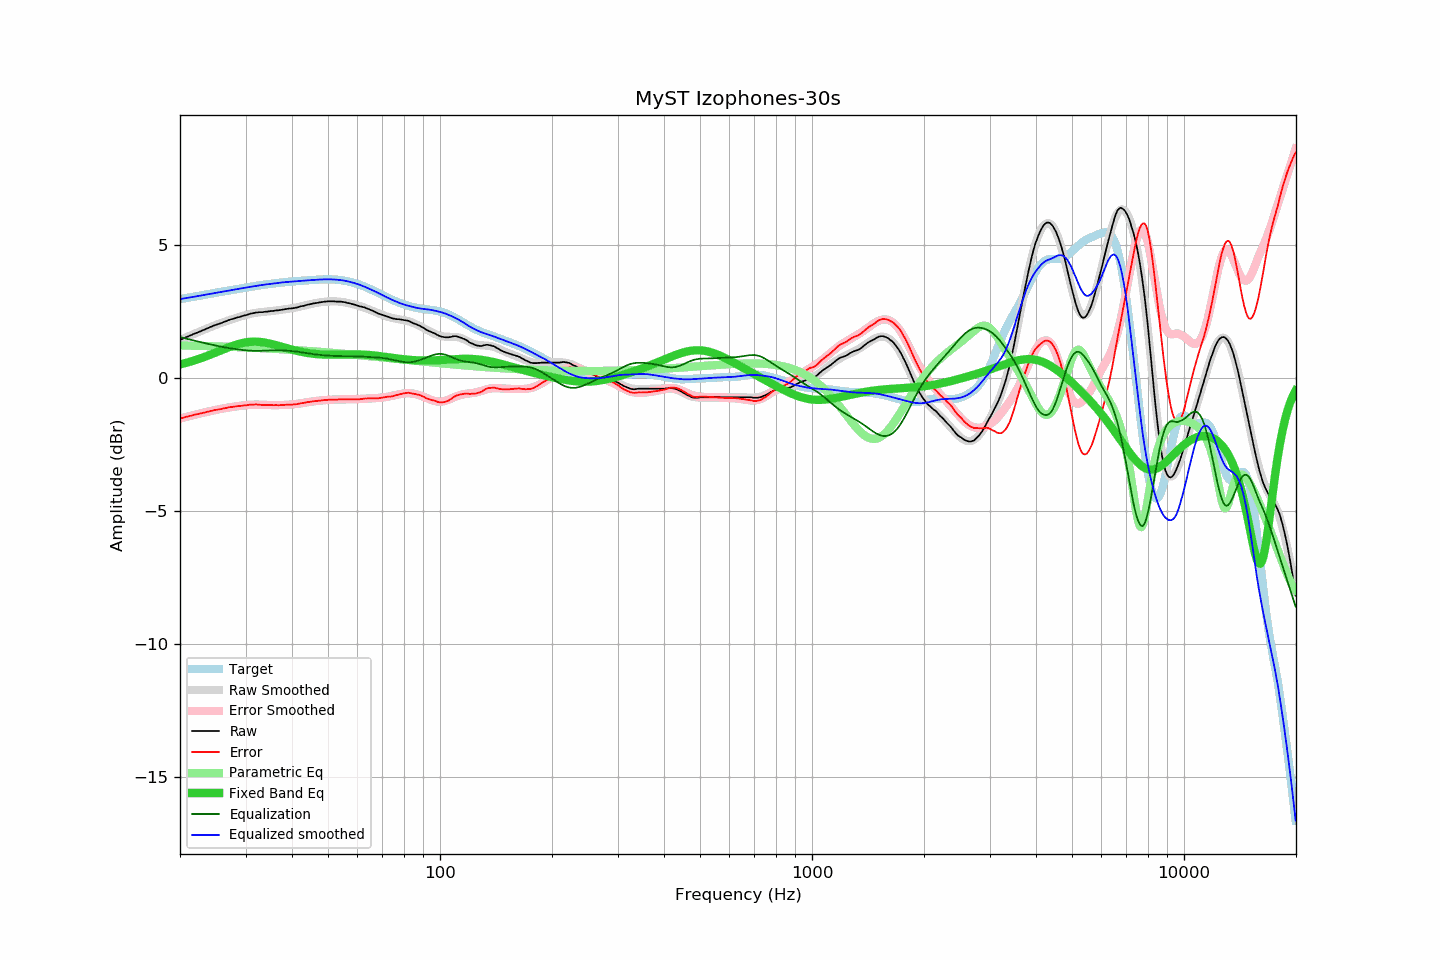

Source data for this figure (header and first rows):
frequency, raw, error, smoothed, error_smoothed, equalization, parametric_eq, equalized_raw, equalized_smoothed, target
20.00, 1.42, -1.53, 1.42, -1.53, 1.53, 0.50, 2.95, 2.95, 2.95
20.20, 1.45, -1.51, 1.45, -1.51, 1.51, 0.51, 2.96, 2.96, 2.96
20.40, 1.47, -1.50, 1.47, -1.50, 1.50, 0.53, 2.97, 2.97, 2.97
20.61, 1.50, -1.48, 1.50, -1.48, 1.48, 0.55, 2.98, 2.98, 2.98
20.81, 1.53, -1.46, 1.52, -1.47, 1.47, 0.56, 3.00, 2.99, 2.99
21.02, 1.55, -1.45, 1.55, -1.45, 1.45, 0.58, 3.00, 3.00, 3.00
21.23, 1.58, -1.43, 1.58, -1.44, 1.44, 0.60, 3.01, 3.01, 3.01
21.44, 1.60, -1.42, 1.60, -1.42, 1.42, 0.61, 3.02, 3.02, 3.02
21.66, 1.63, -1.41, 1.63, -1.41, 1.41, 0.63, 3.03, 3.03, 3.03
21.87, 1.66, -1.39, 1.65, -1.39, 1.39, 0.65, 3.05, 3.04, 3.04
22.09, 1.68, -1.38, 1.68, -1.38, 1.38, 0.67, 3.06, 3.05, 3.06
22.31, 1.70, -1.37, 1.70, -1.36, 1.36, 0.69, 3.06, 3.06, 3.07
22.54, 1.73, -1.35, 1.73, -1.35, 1.35, 0.71, 3.08, 3.08, 3.08
22.76, 1.75, -1.34, 1.75, -1.33, 1.33, 0.73, 3.08, 3.09, 3.09
22.99, 1.78, -1.32, 1.78, -1.32, 1.32, 0.75, 3.10, 3.10, 3.10
23.22, 1.80, -1.31, 1.80, -1.31, 1.31, 0.78, 3.10, 3.11, 3.11
23.45, 1.83, -1.29, 1.83, -1.29, 1.29, 0.80, 3.12, 3.12, 3.12
23.69, 1.86, -1.28, 1.85, -1.28, 1.28, 0.82, 3.14, 3.13, 3.13
23.92, 1.88, -1.27, 1.88, -1.26, 1.26, 0.84, 3.14, 3.14, 3.14
24.16, 1.91, -1.25, 1.90, -1.25, 1.25, 0.87, 3.16, 3.15, 3.16
24.40, 1.93, -1.24, 1.93, -1.24, 1.24, 0.89, 3.17, 3.16, 3.17
24.65, 1.96, -1.22, 1.95, -1.22, 1.22, 0.92, 3.18, 3.18, 3.18
24.89, 1.98, -1.21, 1.98, -1.21, 1.21, 0.94, 3.19, 3.19, 3.19
25.14, 2.00, -1.20, 2.00, -1.20, 1.20, 0.97, 3.20, 3.20, 3.20
25.39, 2.02, -1.19, 2.02, -1.19, 1.19, 0.99, 3.20, 3.21, 3.21
25.65, 2.04, -1.18, 2.04, -1.17, 1.17, 1.01, 3.21, 3.22, 3.22
25.91, 2.06, -1.17, 2.07, -1.16, 1.16, 1.04, 3.22, 3.23, 3.23
26.16, 2.09, -1.15, 2.09, -1.15, 1.15, 1.06, 3.24, 3.24, 3.24
26.43, 2.11, -1.14, 2.11, -1.14, 1.14, 1.09, 3.25, 3.25, 3.25
26.69, 2.13, -1.13, 2.13, -1.13, 1.13, 1.11, 3.26, 3.26, 3.26
26.96, 2.16, -1.11, 2.15, -1.12, 1.12, 1.14, 3.28, 3.27, 3.27
27.23, 2.18, -1.10, 2.17, -1.11, 1.11, 1.16, 3.29, 3.28, 3.28
27.50, 2.20, -1.09, 2.19, -1.10, 1.10, 1.18, 3.30, 3.29, 3.29
27.77, 2.21, -1.09, 2.21, -1.09, 1.09, 1.20, 3.30, 3.30, 3.30
28.05, 2.23, -1.08, 2.23, -1.08, 1.08, 1.22, 3.31, 3.31, 3.31
28.33, 2.25, -1.07, 2.25, -1.07, 1.07, 1.24, 3.32, 3.32, 3.32
28.62, 2.27, -1.06, 2.27, -1.06, 1.06, 1.26, 3.33, 3.33, 3.33
28.90, 2.28, -1.06, 2.29, -1.06, 1.06, 1.28, 3.33, 3.34, 3.34
29.19, 2.30, -1.06, 2.30, -1.05, 1.05, 1.29, 3.35, 3.35, 3.35
29.48, 2.32, -1.05, 2.32, -1.04, 1.04, 1.31, 3.36, 3.36, 3.36
29.78, 2.34, -1.04, 2.34, -1.03, 1.03, 1.32, 3.37, 3.37, 3.38
30.08, 2.35, -1.04, 2.36, -1.03, 1.03, 1.33, 3.38, 3.38, 3.39
30.38, 2.37, -1.03, 2.37, -1.02, 1.02, 1.34, 3.39, 3.39, 3.40
30.68, 2.39, -1.02, 2.39, -1.02, 1.02, 1.34, 3.41, 3.41, 3.41
30.99, 2.41, -1.01, 2.40, -1.01, 1.01, 1.35, 3.42, 3.42, 3.42
31.30, 2.42, -1.01, 2.41, -1.01, 1.01, 1.35, 3.43, 3.43, 3.43
31.61, 2.43, -1.01, 2.42, -1.01, 1.01, 1.35, 3.44, 3.43, 3.44
31.93, 2.45, -1.00, 2.44, -1.01, 1.01, 1.35, 3.46, 3.44, 3.45
32.24, 2.45, -1.01, 2.44, -1.01, 1.01, 1.35, 3.46, 3.45, 3.46
32.57, 2.46, -1.01, 2.45, -1.01, 1.01, 1.35, 3.47, 3.46, 3.46
32.89, 2.46, -1.02, 2.46, -1.01, 1.01, 1.34, 3.47, 3.47, 3.47
33.22, 2.46, -1.02, 2.47, -1.01, 1.01, 1.34, 3.47, 3.48, 3.48
33.55, 2.47, -1.02, 2.47, -1.02, 1.02, 1.33, 3.48, 3.49, 3.49
33.89, 2.48, -1.02, 2.48, -1.02, 1.02, 1.32, 3.50, 3.50, 3.50
34.23, 2.48, -1.03, 2.49, -1.02, 1.02, 1.31, 3.50, 3.51, 3.51
34.57, 2.49, -1.03, 2.49, -1.02, 1.02, 1.29, 3.51, 3.51, 3.51
34.92, 2.50, -1.02, 2.50, -1.03, 1.03, 1.28, 3.52, 3.52, 3.52
35.27, 2.51, -1.02, 2.50, -1.03, 1.03, 1.27, 3.53, 3.53, 3.53
35.62, 2.51, -1.03, 2.51, -1.03, 1.03, 1.25, 3.54, 3.54, 3.54
35.97, 2.52, -1.03, 2.52, -1.03, 1.03, 1.23, 3.55, 3.55, 3.55
... 635 more rows
